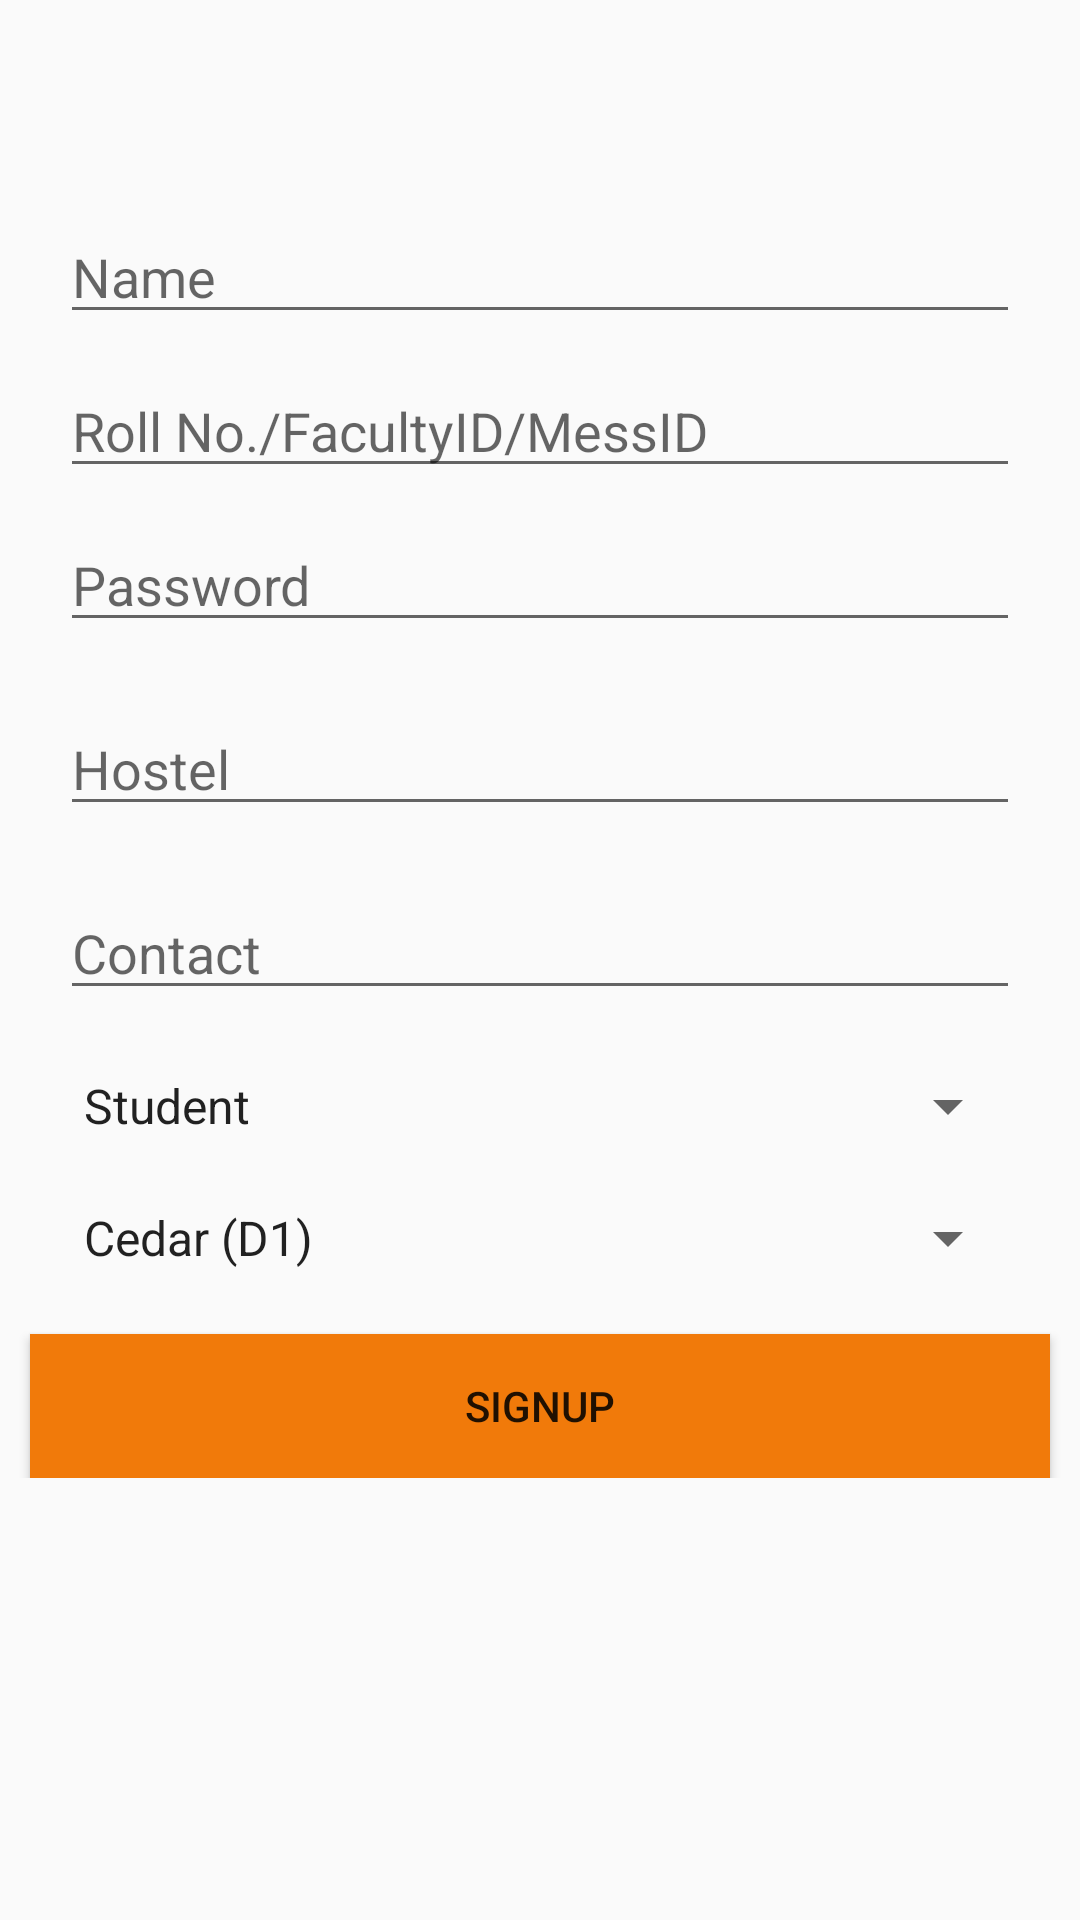

Write the Android layout XML for this screen, with the resource values it uses.
<!-- AndroidManifest.xml: application theme AppTheme -->
<!-- res/layout/activity_signup_page.xml -->
<LinearLayout xmlns:android="http://schemas.android.com/apk/res/android"
    xmlns:app="http://schemas.android.com/apk/res-auto"
    xmlns:tools="http://schemas.android.com/tools"
    android:layout_width="match_parent"
    android:layout_height="match_parent"

    android:orientation="vertical"
    tools:context=".LoginPage">



    <LinearLayout
        android:layout_width="match_parent"
        android:layout_height="wrap_content"
        android:layout_centerHorizontal="true"
        android:layout_centerVertical="true"
        android:orientation="vertical"
        android:layout_marginTop="50dp"
        android:paddingVertical="20dp">




        <EditText
            android:id="@+id/name"
            android:layout_width="match_parent"
            android:layout_height="wrap_content"
            android:layout_marginBottom="10dp"
            android:layout_marginLeft="20dp"
            android:layout_marginRight="20dp"
            android:layout_weight="1"
            android:ems="10"
            android:hint="Name"
            android:inputType="textPersonName"
            android:text="" />
        <EditText
            android:id="@+id/ID"
            android:layout_width="match_parent"
            android:layout_height="wrap_content"
            android:layout_marginBottom="10dp"
            android:layout_marginLeft="20dp"
            android:layout_marginRight="20dp"
            android:layout_weight="1"
            android:ems="10"
            android:hint="Roll No./FacultyID/MessID"
            android:inputType="textPersonName"
            android:text="" />

        <EditText
            android:id="@+id/password"
            android:layout_width="match_parent"
            android:layout_height="wrap_content"
            android:layout_marginBottom="20dp"
            android:layout_marginLeft="20dp"
            android:layout_marginRight="20dp"
            android:layout_weight="1"
            android:ems="10"
            android:hint="Password"
            android:inputType="textPassword" />
        <EditText
            android:id="@+id/hostel"
            android:layout_width="match_parent"
            android:layout_height="wrap_content"
            android:layout_marginBottom="20dp"
            android:layout_marginLeft="20dp"
            android:layout_marginRight="20dp"
            android:layout_weight="1"
            android:ems="10"
            android:hint="Hostel"
            android:inputType="text" />
        <EditText
            android:id="@+id/contact"
            android:layout_width="match_parent"
            android:layout_height="wrap_content"
            android:layout_marginBottom="20dp"
            android:layout_marginLeft="20dp"
            android:layout_marginRight="20dp"
            android:layout_weight="1"
            android:ems="10"
            android:hint="Contact"
            android:inputType="number" />
        <Spinner
            android:id="@+id/spinner"
            android:layout_width="match_parent"
            android:layout_height="wrap_content"
            android:layout_weight="1"
            android:entries="@array/Profession"
            android:prompt="@string/prof_prompt"
            android:layout_marginLeft="20dp"
            android:layout_marginRight="20dp"
            android:layout_marginBottom="20dp"/>
        <Spinner
            android:id="@+id/messofmanager"
            android:layout_width="match_parent"
            android:layout_height="wrap_content"
            android:layout_marginBottom="20dp"
            android:layout_marginLeft="20dp"
            android:layout_marginRight="20dp"
            android:layout_weight="1"
            android:entries="@array/mess_array"
            android:prompt="@string/messmanagerprompt" />
        <Button
            android:id="@+id/button"
            android:layout_width="match_parent"
            android:layout_height="wrap_content"
            android:layout_marginLeft="10dp"
            android:layout_marginRight="10dp"
            android:layout_weight="1"
            android:background="?android:attr/colorActivatedHighlight"
            android:text="Signup" />

    </LinearLayout>


</LinearLayout>
<!-- resources referenced by this layout -->
<resources>
  <string-array name="Profession">
          <item>Student</item>
          <item>Faculty</item>
          <item>Mess Manager</item>
          <item>Mess Staff</item>
      </string-array>
  <string-array name="mess_array">
          <item>Cedar (D1)</item>
          <item>Maple (D2)</item>
          <item>Pine (D9)</item>
      </string-array>
  <string name="prof_prompt">"I'm a"</string>
  <style name="AppTheme" parent="Theme.AppCompat.Light.DarkActionBar">
          
          <item name="colorPrimary">@color/colorPrimary</item>
          <item name="colorPrimaryDark">@color/colorPrimaryDark</item>
          <item name="colorAccent">@color/colorAccent</item>
      </style>
  <color name="colorPrimary">#03a9f4</color>
  <color name="colorPrimaryDark">#039be5</color>
  <color name="colorAccent">#FF4081</color>
</resources>
